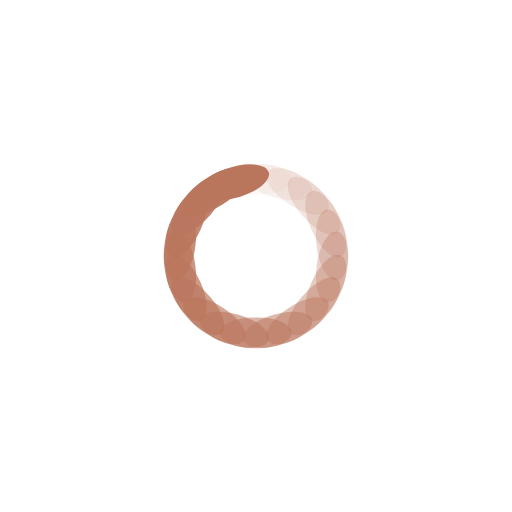
t = 0.00 s
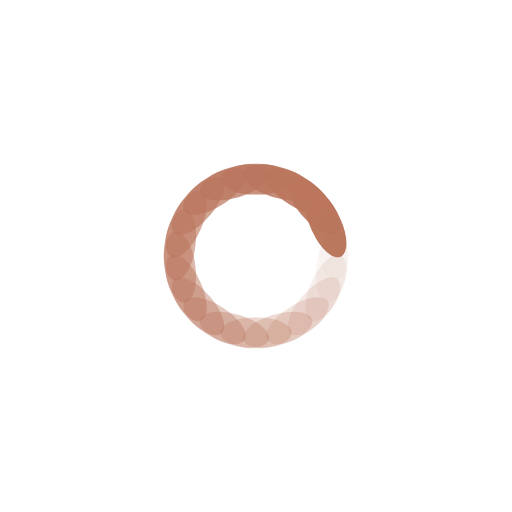
t = 0.34 s
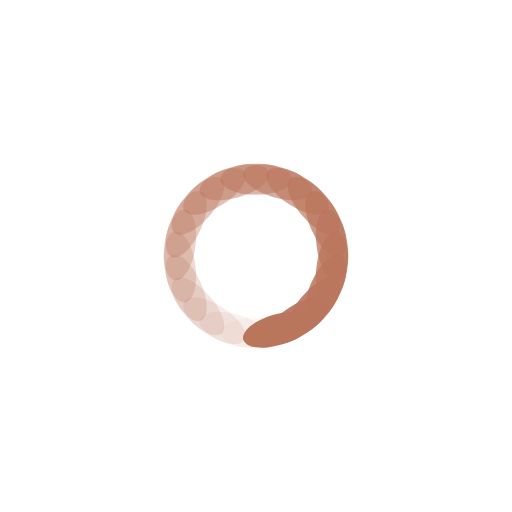
t = 0.68 s
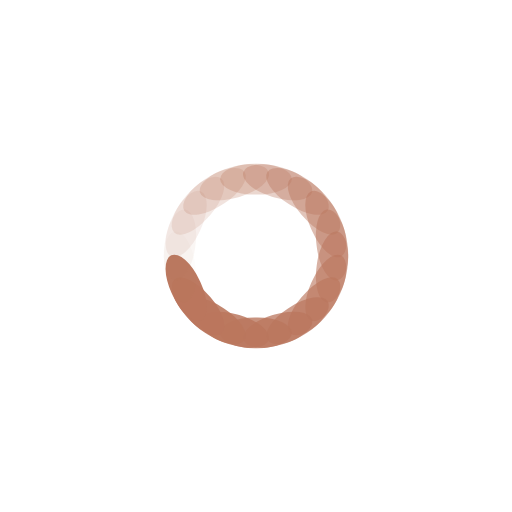
t = 1.01 s

The animated SVG that drew these frames (rendered in a browser with its animation timeline set to each time). Animation: 22 SMIL elements (animate=22); one cycle of 1.35 s, repeats indefinitely.

<?xml version="1.0" encoding="utf-8"?>
<svg xmlns="http://www.w3.org/2000/svg" xmlns:xlink="http://www.w3.org/1999/xlink" style="margin: auto; background: rgba(0, 0, 0, 0) none repeat scroll 0% 0%; display: block; shape-rendering: auto;" width="32px" height="32px" viewBox="0 0 100 100" preserveAspectRatio="xMidYMid">
<g transform="rotate(0 50 50)">
  <rect x="43" y="32" rx="6.72" ry="3" width="14" height="6" fill="#ba765d">
    <animate attributeName="opacity" values="1;0" keyTimes="0;1" dur="1.3513513513513513s" begin="-1.2899262899262898s" repeatCount="indefinite"></animate>
  </rect>
</g><g transform="rotate(16.363636363636363 50 50)">
  <rect x="43" y="32" rx="6.72" ry="3" width="14" height="6" fill="#ba765d">
    <animate attributeName="opacity" values="1;0" keyTimes="0;1" dur="1.3513513513513513s" begin="-1.2285012285012284s" repeatCount="indefinite"></animate>
  </rect>
</g><g transform="rotate(32.72727272727273 50 50)">
  <rect x="43" y="32" rx="6.72" ry="3" width="14" height="6" fill="#ba765d">
    <animate attributeName="opacity" values="1;0" keyTimes="0;1" dur="1.3513513513513513s" begin="-1.167076167076167s" repeatCount="indefinite"></animate>
  </rect>
</g><g transform="rotate(49.09090909090909 50 50)">
  <rect x="43" y="32" rx="6.72" ry="3" width="14" height="6" fill="#ba765d">
    <animate attributeName="opacity" values="1;0" keyTimes="0;1" dur="1.3513513513513513s" begin="-1.1056511056511056s" repeatCount="indefinite"></animate>
  </rect>
</g><g transform="rotate(65.45454545454545 50 50)">
  <rect x="43" y="32" rx="6.72" ry="3" width="14" height="6" fill="#ba765d">
    <animate attributeName="opacity" values="1;0" keyTimes="0;1" dur="1.3513513513513513s" begin="-1.0442260442260443s" repeatCount="indefinite"></animate>
  </rect>
</g><g transform="rotate(81.81818181818181 50 50)">
  <rect x="43" y="32" rx="6.72" ry="3" width="14" height="6" fill="#ba765d">
    <animate attributeName="opacity" values="1;0" keyTimes="0;1" dur="1.3513513513513513s" begin="-0.9828009828009827s" repeatCount="indefinite"></animate>
  </rect>
</g><g transform="rotate(98.18181818181819 50 50)">
  <rect x="43" y="32" rx="6.72" ry="3" width="14" height="6" fill="#ba765d">
    <animate attributeName="opacity" values="1;0" keyTimes="0;1" dur="1.3513513513513513s" begin="-0.9213759213759213s" repeatCount="indefinite"></animate>
  </rect>
</g><g transform="rotate(114.54545454545455 50 50)">
  <rect x="43" y="32" rx="6.72" ry="3" width="14" height="6" fill="#ba765d">
    <animate attributeName="opacity" values="1;0" keyTimes="0;1" dur="1.3513513513513513s" begin="-0.8599508599508598s" repeatCount="indefinite"></animate>
  </rect>
</g><g transform="rotate(130.9090909090909 50 50)">
  <rect x="43" y="32" rx="6.72" ry="3" width="14" height="6" fill="#ba765d">
    <animate attributeName="opacity" values="1;0" keyTimes="0;1" dur="1.3513513513513513s" begin="-0.7985257985257985s" repeatCount="indefinite"></animate>
  </rect>
</g><g transform="rotate(147.27272727272728 50 50)">
  <rect x="43" y="32" rx="6.72" ry="3" width="14" height="6" fill="#ba765d">
    <animate attributeName="opacity" values="1;0" keyTimes="0;1" dur="1.3513513513513513s" begin="-0.7371007371007371s" repeatCount="indefinite"></animate>
  </rect>
</g><g transform="rotate(163.63636363636363 50 50)">
  <rect x="43" y="32" rx="6.72" ry="3" width="14" height="6" fill="#ba765d">
    <animate attributeName="opacity" values="1;0" keyTimes="0;1" dur="1.3513513513513513s" begin="-0.6756756756756757s" repeatCount="indefinite"></animate>
  </rect>
</g><g transform="rotate(180 50 50)">
  <rect x="43" y="32" rx="6.72" ry="3" width="14" height="6" fill="#ba765d">
    <animate attributeName="opacity" values="1;0" keyTimes="0;1" dur="1.3513513513513513s" begin="-0.6142506142506142s" repeatCount="indefinite"></animate>
  </rect>
</g><g transform="rotate(196.36363636363637 50 50)">
  <rect x="43" y="32" rx="6.72" ry="3" width="14" height="6" fill="#ba765d">
    <animate attributeName="opacity" values="1;0" keyTimes="0;1" dur="1.3513513513513513s" begin="-0.5528255528255528s" repeatCount="indefinite"></animate>
  </rect>
</g><g transform="rotate(212.72727272727272 50 50)">
  <rect x="43" y="32" rx="6.72" ry="3" width="14" height="6" fill="#ba765d">
    <animate attributeName="opacity" values="1;0" keyTimes="0;1" dur="1.3513513513513513s" begin="-0.49140049140049136s" repeatCount="indefinite"></animate>
  </rect>
</g><g transform="rotate(229.0909090909091 50 50)">
  <rect x="43" y="32" rx="6.72" ry="3" width="14" height="6" fill="#ba765d">
    <animate attributeName="opacity" values="1;0" keyTimes="0;1" dur="1.3513513513513513s" begin="-0.4299754299754299s" repeatCount="indefinite"></animate>
  </rect>
</g><g transform="rotate(245.45454545454547 50 50)">
  <rect x="43" y="32" rx="6.72" ry="3" width="14" height="6" fill="#ba765d">
    <animate attributeName="opacity" values="1;0" keyTimes="0;1" dur="1.3513513513513513s" begin="-0.36855036855036855s" repeatCount="indefinite"></animate>
  </rect>
</g><g transform="rotate(261.8181818181818 50 50)">
  <rect x="43" y="32" rx="6.72" ry="3" width="14" height="6" fill="#ba765d">
    <animate attributeName="opacity" values="1;0" keyTimes="0;1" dur="1.3513513513513513s" begin="-0.3071253071253071s" repeatCount="indefinite"></animate>
  </rect>
</g><g transform="rotate(278.1818181818182 50 50)">
  <rect x="43" y="32" rx="6.72" ry="3" width="14" height="6" fill="#ba765d">
    <animate attributeName="opacity" values="1;0" keyTimes="0;1" dur="1.3513513513513513s" begin="-0.24570024570024568s" repeatCount="indefinite"></animate>
  </rect>
</g><g transform="rotate(294.54545454545456 50 50)">
  <rect x="43" y="32" rx="6.72" ry="3" width="14" height="6" fill="#ba765d">
    <animate attributeName="opacity" values="1;0" keyTimes="0;1" dur="1.3513513513513513s" begin="-0.18427518427518427s" repeatCount="indefinite"></animate>
  </rect>
</g><g transform="rotate(310.90909090909093 50 50)">
  <rect x="43" y="32" rx="6.72" ry="3" width="14" height="6" fill="#ba765d">
    <animate attributeName="opacity" values="1;0" keyTimes="0;1" dur="1.3513513513513513s" begin="-0.12285012285012284s" repeatCount="indefinite"></animate>
  </rect>
</g><g transform="rotate(327.27272727272725 50 50)">
  <rect x="43" y="32" rx="6.72" ry="3" width="14" height="6" fill="#ba765d">
    <animate attributeName="opacity" values="1;0" keyTimes="0;1" dur="1.3513513513513513s" begin="-0.06142506142506142s" repeatCount="indefinite"></animate>
  </rect>
</g><g transform="rotate(343.6363636363636 50 50)">
  <rect x="43" y="32" rx="6.72" ry="3" width="14" height="6" fill="#ba765d">
    <animate attributeName="opacity" values="1;0" keyTimes="0;1" dur="1.3513513513513513s" begin="0s" repeatCount="indefinite"></animate>
  </rect>
</g>
<!-- [ldio] generated by https://loading.io/ --></svg>